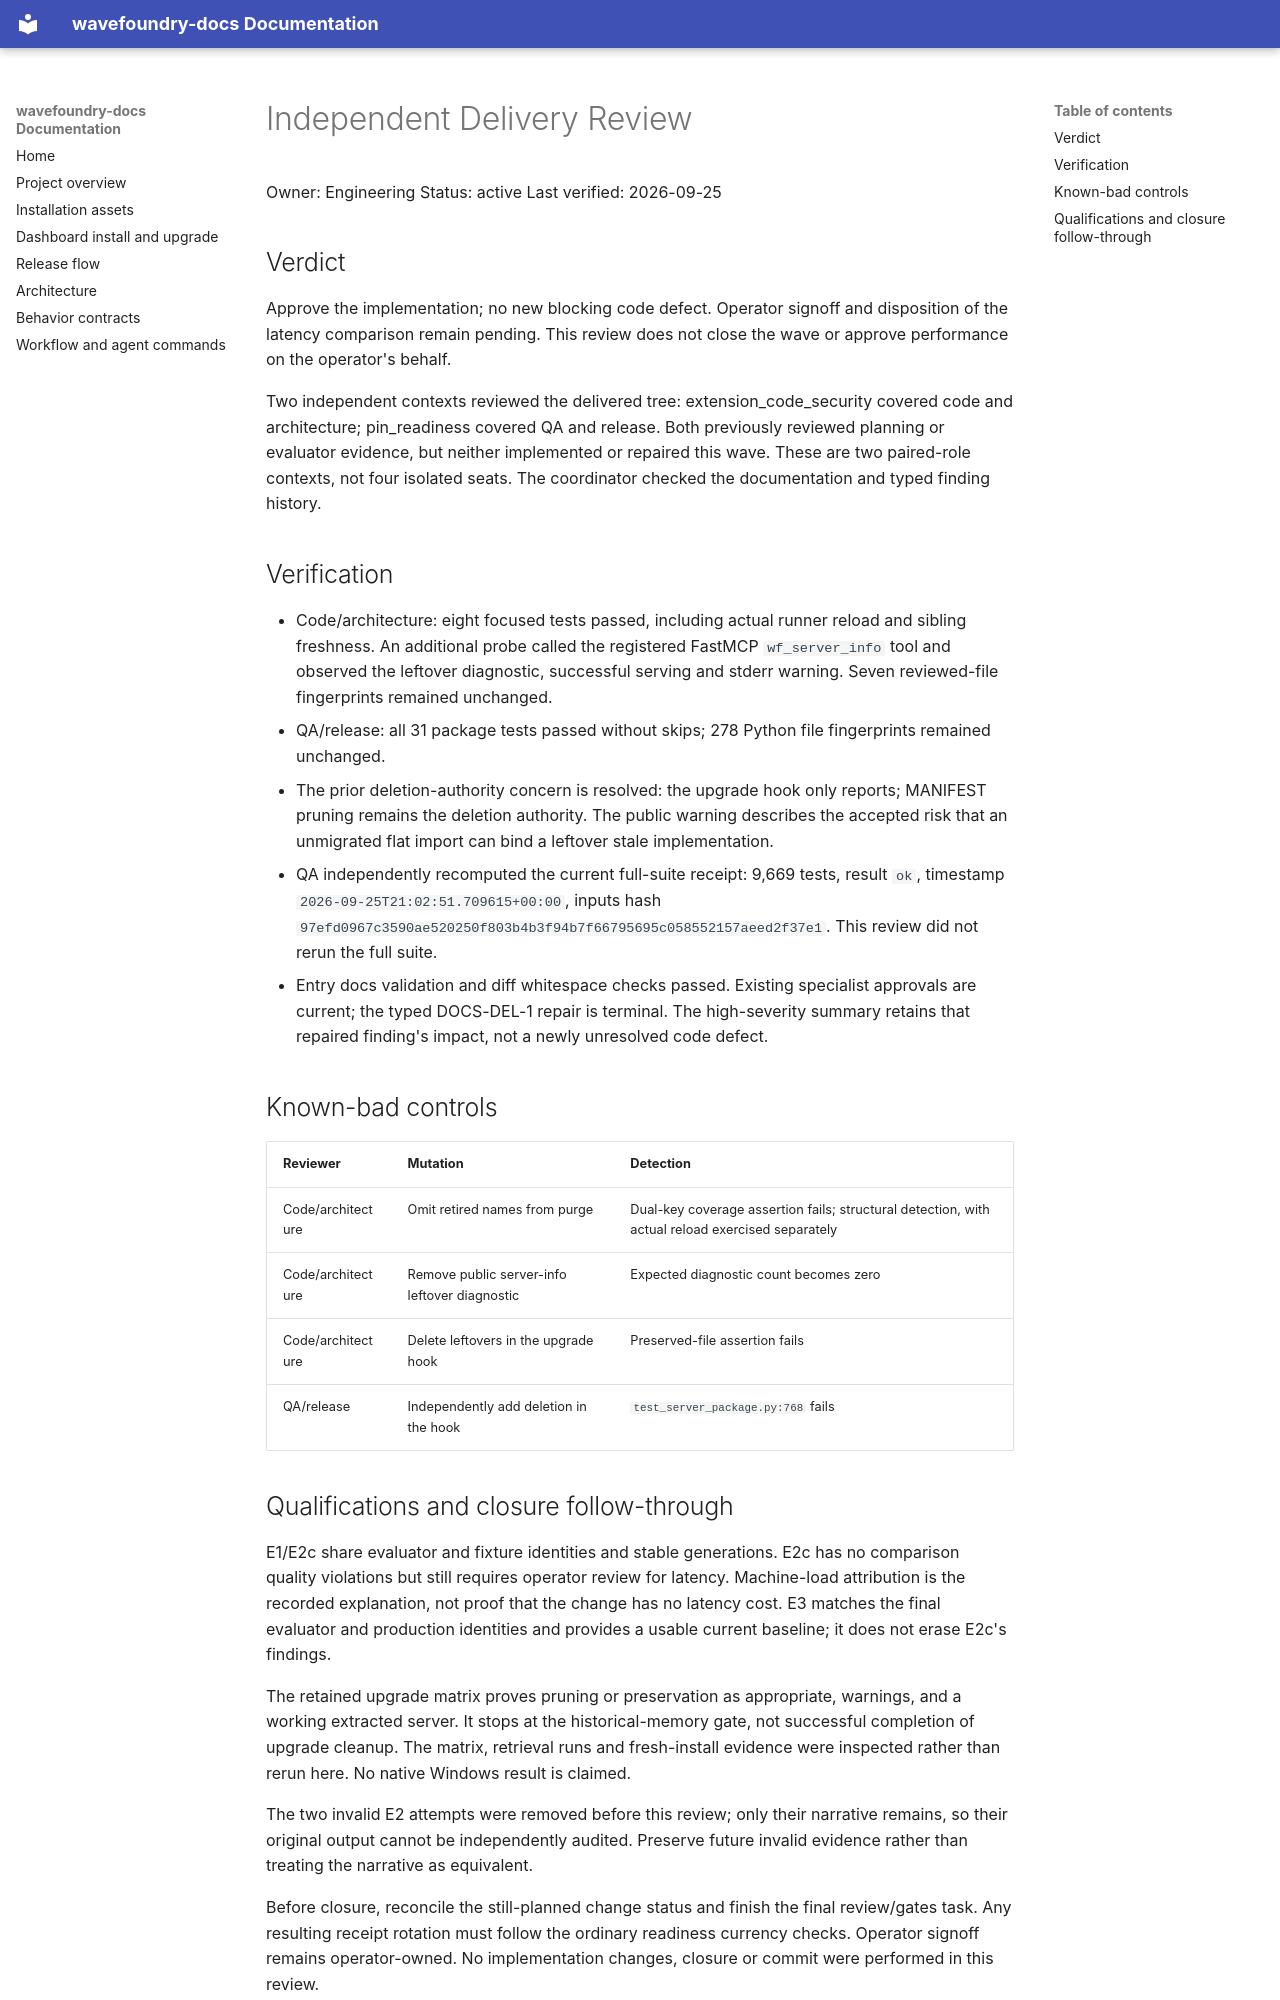

repository: coryhacking/wavefoundry · page: waves/1yxyw retire-optional-server-aliases/independent-delivery-review/index.html · generator: mkdocs

# Independent Delivery Review

Owner: Engineering
Status: active
Last verified: 2026-09-25

## Verdict

Approve the implementation; no new blocking code defect. Operator signoff and disposition of the latency comparison remain pending. This review does not close the wave or approve performance on the operator's behalf.

Two independent contexts reviewed the delivered tree: extension_code_security covered code and architecture; pin_readiness covered QA and release. Both previously reviewed planning or evaluator evidence, but neither implemented or repaired this wave. These are two paired-role contexts, not four isolated seats. The coordinator checked the documentation and typed finding history.

## Verification

- Code/architecture: eight focused tests passed, including actual runner reload and sibling freshness. An additional probe called the registered FastMCP `wf_server_info` tool and observed the leftover diagnostic, successful serving and stderr warning. Seven reviewed-file fingerprints remained unchanged.
- QA/release: all 31 package tests passed without skips; 278 Python file fingerprints remained unchanged.
- The prior deletion-authority concern is resolved: the upgrade hook only reports; MANIFEST pruning remains the deletion authority. The public warning describes the accepted risk that an unmigrated flat import can bind a leftover stale implementation.
- QA independently recomputed the current full-suite receipt: 9,669 tests, result `ok`, timestamp `2026-09-25T21:02:51.709615+00:00`, inputs hash `97efd0967c3590ae520250f803b4b3f94b7f66795695c058552157aeed2f37e1`. This review did not rerun the full suite.
- Entry docs validation and diff whitespace checks passed. Existing specialist approvals are current; the typed DOCS-DEL-1 repair is terminal. The high-severity summary retains that repaired finding's impact, not a newly unresolved code defect.

## Known-bad controls

| Reviewer | Mutation | Detection |
| --- | --- | --- |
| Code/architecture | Omit retired names from purge | Dual-key coverage assertion fails; structural detection, with actual reload exercised separately |
| Code/architecture | Remove public server-info leftover diagnostic | Expected diagnostic count becomes zero |
| Code/architecture | Delete leftovers in the upgrade hook | Preserved-file assertion fails |
| QA/release | Independently add deletion in the hook | `test_server_package.py:768` fails |
